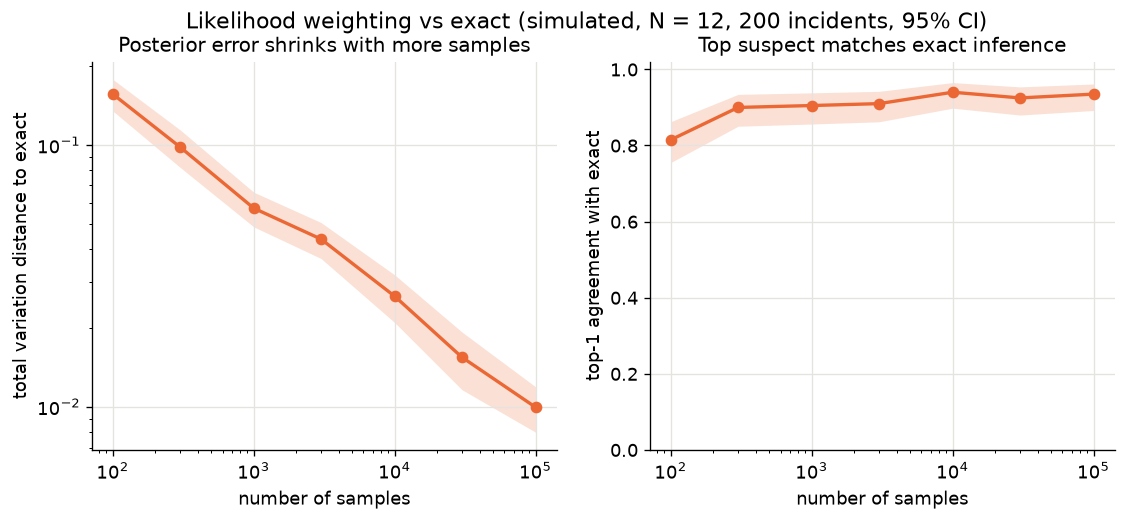

Data behind this chart, as committed beside it:
n_samples, n_incidents, tv_mean, tv_lo, tv_hi, top1_agreement, agree_lo, agree_hi, ess_mean
100, 200, 0.1561, 0.1346, 0.1777, 0.815, 0.7554, 0.8627, 8.768
300, 200, 0.09807, 0.08205, 0.1141, 0.9, 0.8506, 0.9343, 22
1000, 200, 0.05729, 0.04863, 0.06595, 0.905, 0.8564, 0.9383, 64.81
3000, 200, 0.04369, 0.03683, 0.05054, 0.91, 0.8622, 0.9423, 175.7
10000, 200, 0.02644, 0.02098, 0.03189, 0.94, 0.8981, 0.9653, 557.4
30000, 200, 0.01547, 0.01163, 0.01932, 0.925, 0.88, 0.954, 1666
100000, 200, 0.009969, 0.008006, 0.01193, 0.935, 0.892, 0.9616, 5446
